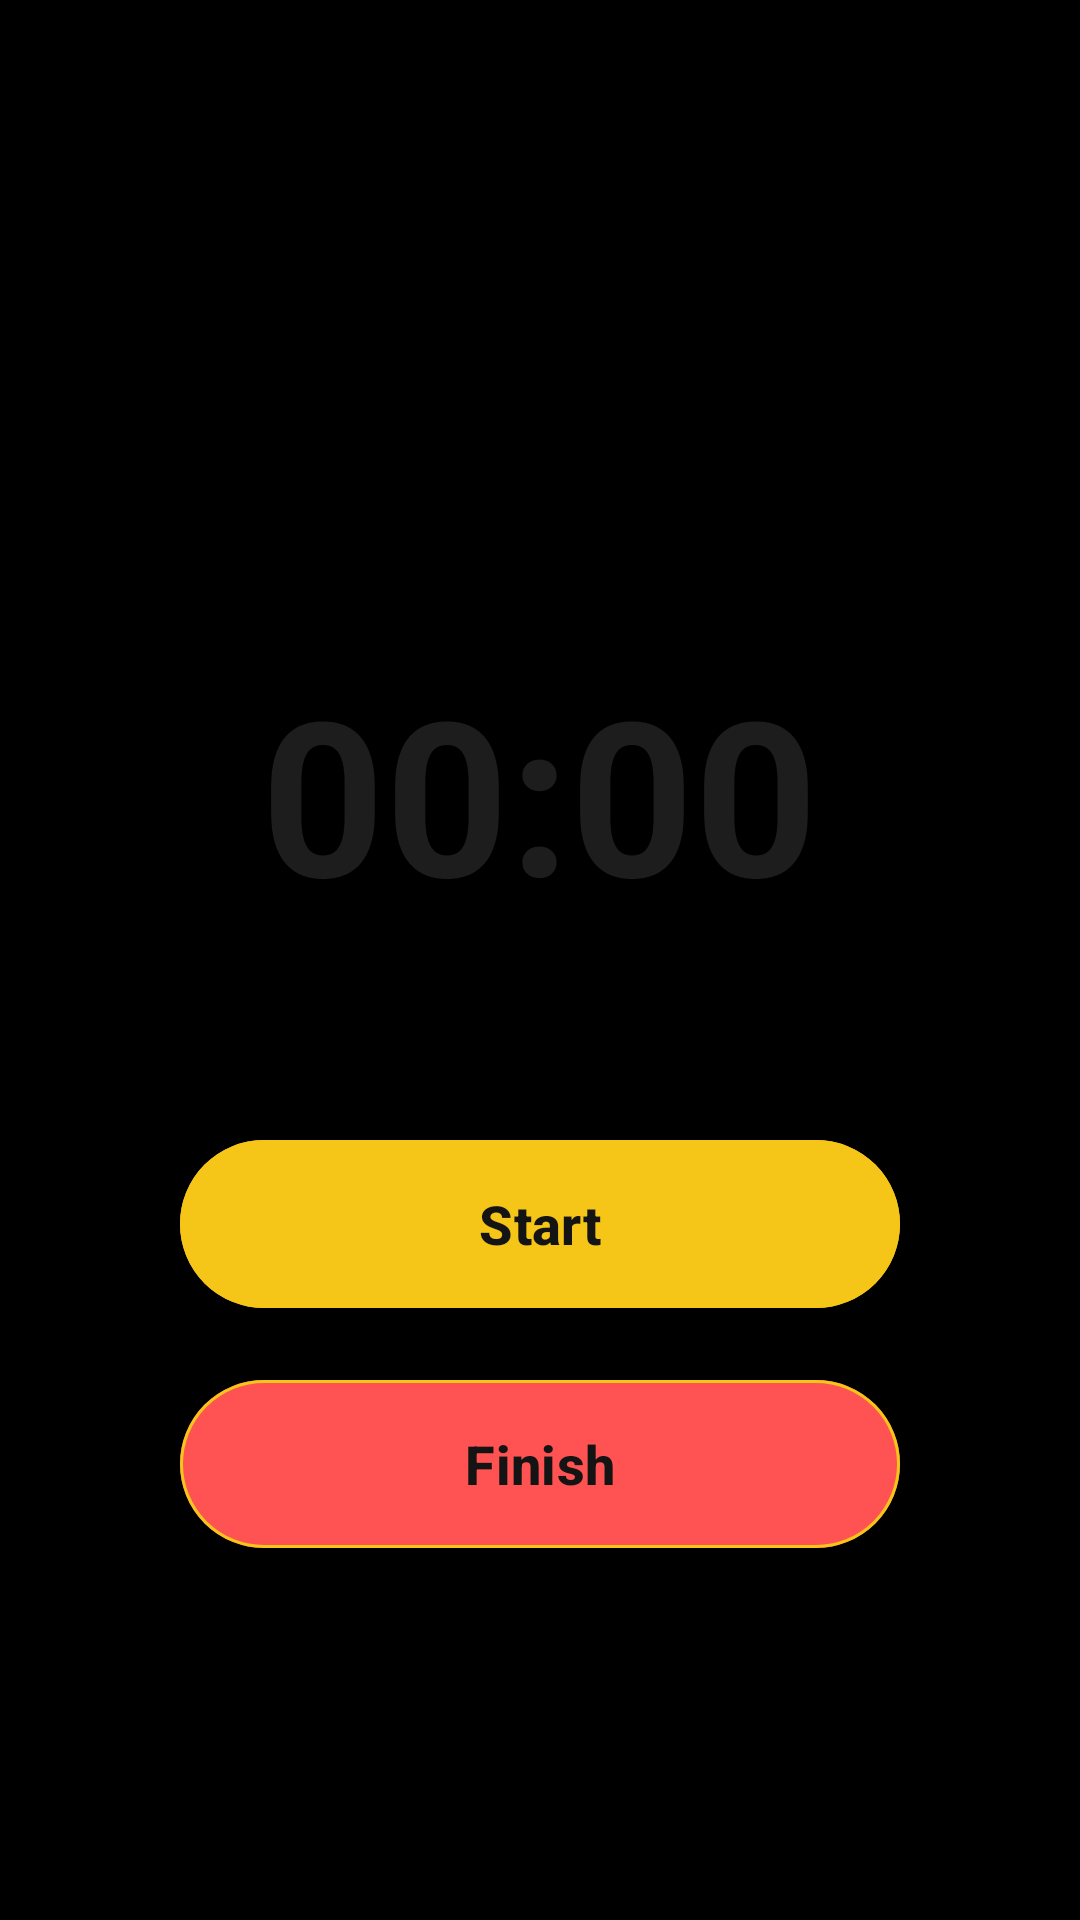

Write the Android layout XML for this screen, with the resource values it uses.
<!-- AndroidManifest.xml: application theme Theme.FitNova -->
<!-- res/layout/activity_workout_tracker.xml -->
<?xml version="1.0" encoding="utf-8"?>
<LinearLayout xmlns:android="http://schemas.android.com/apk/res/android"
    xmlns:app="http://schemas.android.com/apk/res-auto"
    xmlns:tools="http://schemas.android.com/tools"
    android:layout_width="match_parent"
    android:layout_height="match_parent"
    android:background="@color/auth_dark_background"
    android:gravity="center"
    android:orientation="vertical"
    android:padding="24dp"
    tools:context=".WorkoutTrackerActivity">

    <TextView
        android:id="@+id/tvWorkoutTitle"
        android:layout_width="wrap_content"
        android:layout_height="wrap_content"
        android:textColor="@color/white"
        android:textSize="36sp"
        android:textStyle="bold"
        tools:text="Running" />

    <TextView
        android:id="@+id/tvTimer"
        android:layout_width="wrap_content"
        android:layout_height="wrap_content"
        android:layout_marginTop="48dp"
        android:text="00:00"
        android:textColor="@color/fitness_primary_soft"
        android:textSize="72sp"
        android:textStyle="bold" />

    <com.google.android.material.button.MaterialButton
        android:id="@+id/btnToggleWorkout"
        android:layout_width="240dp"
        android:layout_height="64dp"
        android:layout_marginTop="64dp"
        android:text="Start"
        android:textSize="18sp"
        android:textStyle="bold"
        app:backgroundTint="@color/auth_button_blue"
        app:cornerRadius="32dp" />

    <com.google.android.material.button.MaterialButton
        android:id="@+id/btnFinishWorkout"
        android:layout_width="240dp"
        android:layout_height="64dp"
        android:layout_marginTop="16dp"
        android:text="Finish"
        android:textSize="18sp"
        android:textStyle="bold"
        app:backgroundTint="#FF5252"
        app:cornerRadius="32dp" />
</LinearLayout>
<!-- resources referenced by this layout -->
<resources>
  <color name="auth_button_blue">#F5C518</color>
  <color name="auth_dark_background">#000000</color>
  <color name="fitness_primary_soft">#1D1D1D</color>
  <color name="white">#FFFFFF</color>
  <style name="Theme.FitNova" parent="Base.Theme.FitNova" />
  <style name="Base.Theme.FitNova" parent="Theme.Material3.DayNight.NoActionBar">
          <item name="materialButtonStyle">@style/Widget.FitNova.Button.Neon</item>
          <item name="android:statusBarColor">@color/black</item>
          <item name="android:navigationBarColor">@color/black</item>
          <item name="android:windowLightStatusBar">false</item>
          <item name="android:windowLightNavigationBar">false</item>
          <item name="colorPrimary">@color/auth_button_blue</item>
          <item name="colorOnPrimary">@color/auth_gold_button_text</item>
          <item name="colorSurface">@color/auth_logo_chip</item>
          <item name="android:colorBackground">@color/auth_dark_background</item>
      </style>
  <style name="Widget.FitNova.Button.Neon" parent="Widget.Material3.Button">
          <item name="android:textAllCaps">false</item>
          <item name="android:textStyle">bold</item>
          <item name="android:textColor">@color/auth_gold_button_text</item>
          <item name="android:shadowColor">@color/neon_blue_glow</item>
          <item name="android:shadowDx">0</item>
          <item name="android:shadowDy">0</item>
          <item name="android:shadowRadius">0</item>
          <item name="backgroundTint">@color/neon_button_fill</item>
          <item name="strokeColor">@color/neon_blue_glow</item>
          <item name="strokeWidth">1dp</item>
          <item name="cornerRadius">24dp</item>
          <item name="rippleColor">@color/neon_blue_glow_soft</item>
          <item name="elevation">0dp</item>
      </style>
  <color name="black">#000000</color>
  <color name="auth_gold_button_text">#141414</color>
  <color name="auth_logo_chip">#161616</color>
  <color name="neon_blue_glow">#F5C518</color>
  <color name="neon_button_fill">#F5C518</color>
  <color name="neon_blue_glow_soft">#40F5C518</color>
</resources>
